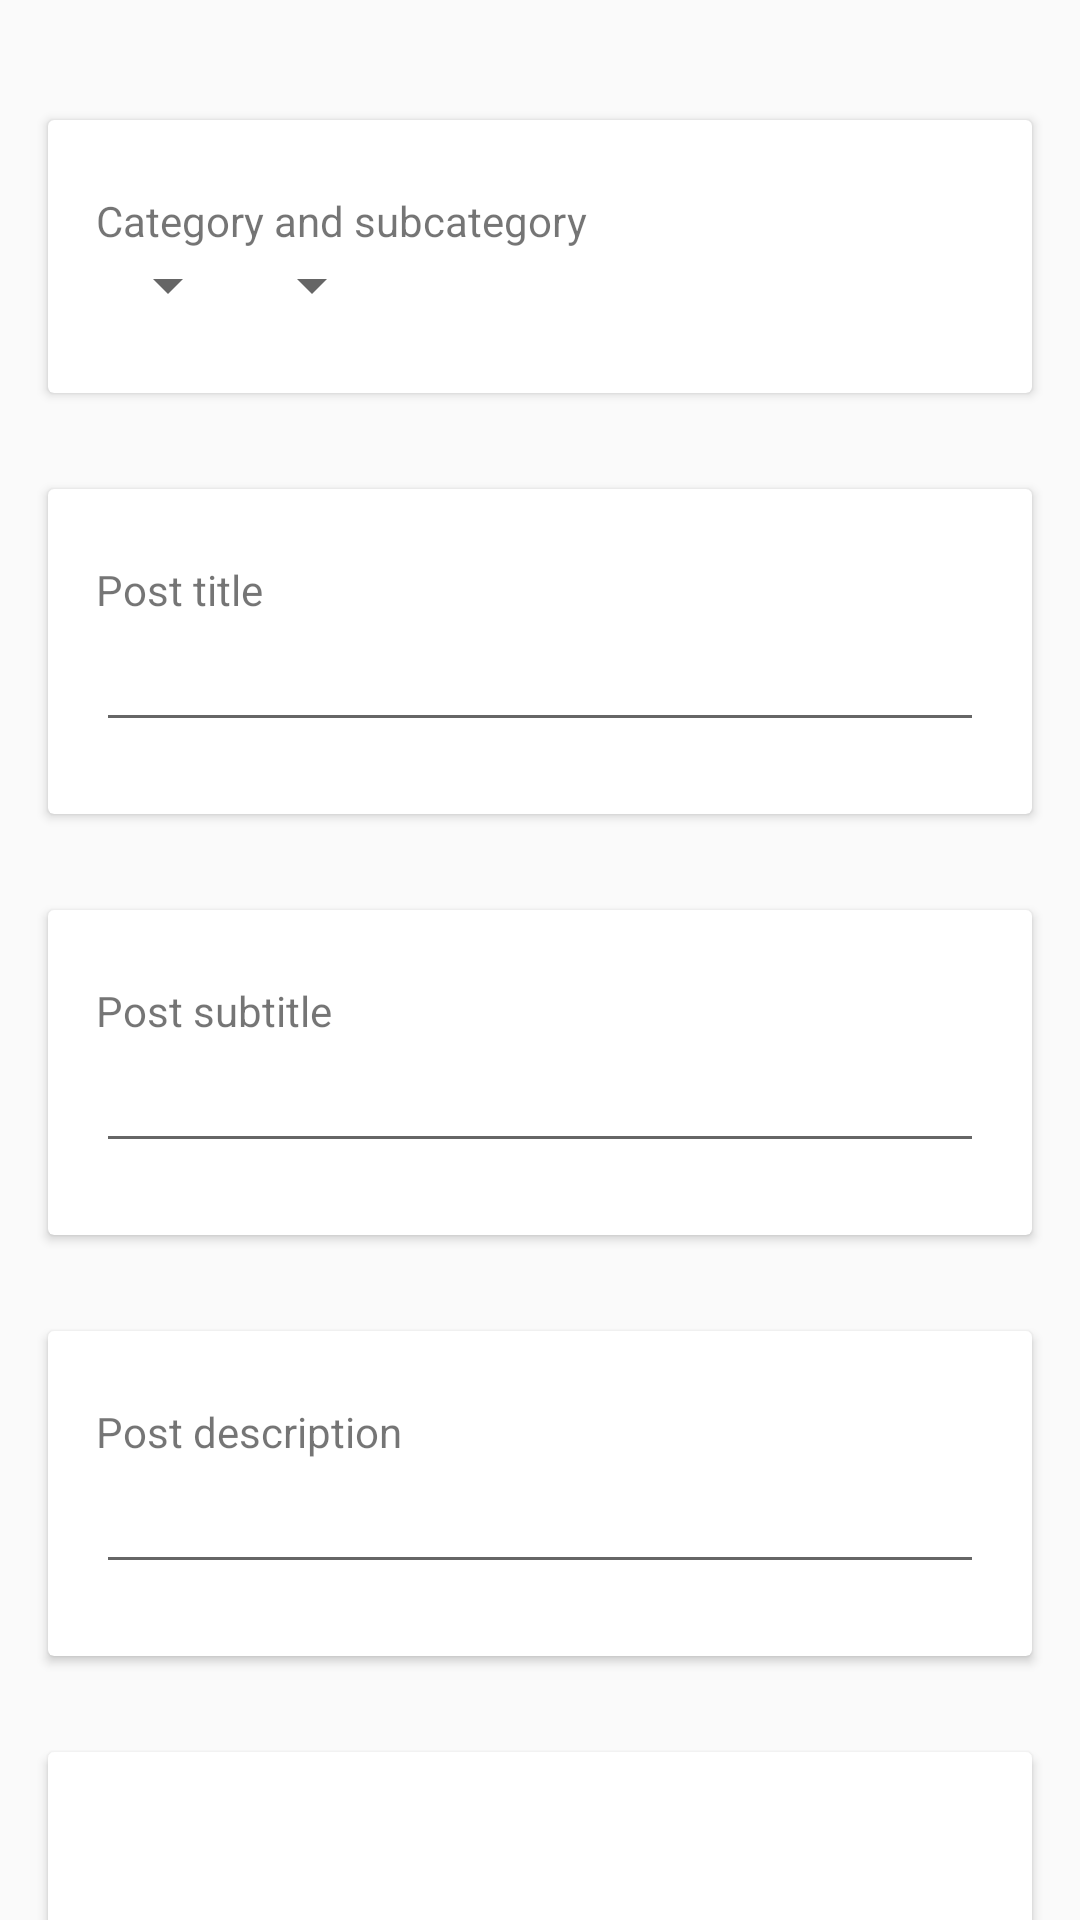

The Android layout XML behind this screen, and the referenced resources:
<!-- AndroidManifest.xml: application theme AppTheme.ActionBar -->
<!-- res/layout/content_add_post_avtivity.xml -->
<?xml version="1.0" encoding="utf-8"?>
<android.support.v4.widget.NestedScrollView xmlns:android="http://schemas.android.com/apk/res/android"
    xmlns:app="http://schemas.android.com/apk/res-auto"
    xmlns:tools="http://schemas.android.com/tools"
    android:layout_width="match_parent"
    android:layout_height="match_parent"
    app:layout_behavior="@string/appbar_scrolling_view_behavior"
    tools:context=".newpost.AddPostActivity"
    tools:showIn="@layout/activity_add_post">

    <LinearLayout
        android:layout_width="match_parent"
        android:layout_height="match_parent"
        android:orientation="vertical"
        android:paddingTop="24dp">

        <android.support.v7.widget.CardView
            android:layout_width="match_parent"
            android:layout_height="wrap_content"
            android:layout_margin="@dimen/card_margin">

            <LinearLayout
                style="@style/Widget.CardContent"
                android:layout_width="match_parent"
                android:layout_height="wrap_content">

                <TextView
                    android:layout_width="wrap_content"
                    android:layout_height="match_parent"
                    android:gravity="fill_vertical"
                    android:text="Category and subcategory"
                    android:textAppearance="?android:attr/textAppearanceSmall" />

                <LinearLayout
                    android:layout_width="wrap_content"
                    android:layout_height="match_parent"
                    android:orientation="horizontal">

                    <Spinner
                        android:id="@+id/spinner_category"
                        android:layout_width="wrap_content"
                        android:layout_height="wrap_content"
                        android:layout_weight="1" />

                    <Spinner
                        android:id="@+id/spinner_subcategory"
                        android:layout_width="wrap_content"
                        android:layout_height="wrap_content"
                        android:layout_weight="1" />
                </LinearLayout>


            </LinearLayout>
        </android.support.v7.widget.CardView>

        <android.support.v7.widget.CardView
            android:layout_width="match_parent"
            android:layout_height="wrap_content"
            android:layout_margin="@dimen/card_margin">

            <LinearLayout
                style="@style/Widget.CardContent"
                android:layout_width="match_parent"
                android:layout_height="wrap_content">

                <TextView
                    android:layout_width="wrap_content"
                    android:layout_height="match_parent"
                    android:gravity="fill_vertical"
                    android:text="Post title"
                    android:textAppearance="?android:attr/textAppearanceSmall" />

                <EditText
                    android:id="@+id/edit_text_title"
                    android:layout_width="match_parent"
                    android:layout_height="match_parent"
                    android:ellipsize="end"
                    android:imeOptions="actionDone"
                    android:lines="1"
                    android:maxLines="1"
                    android:scrollHorizontally="true"
                    android:singleLine="true" />
            </LinearLayout>
        </android.support.v7.widget.CardView>

        <android.support.v7.widget.CardView
            android:layout_width="match_parent"
            android:layout_height="wrap_content"
            android:layout_margin="@dimen/card_margin">

            <LinearLayout
                style="@style/Widget.CardContent"
                android:layout_width="match_parent"
                android:layout_height="wrap_content">

                <TextView
                    android:layout_width="wrap_content"
                    android:layout_height="match_parent"
                    android:gravity="fill_vertical"
                    android:text="Post subtitle"
                    android:textAppearance="?android:attr/textAppearanceSmall" />

                <EditText
                    android:id="@+id/edit_text_subtitle"
                    android:layout_width="match_parent"
                    android:layout_height="match_parent"
                    android:ellipsize="end"
                    android:imeOptions="actionDone"
                    android:lines="1"
                    android:maxLines="1"
                    android:scrollHorizontally="true"
                    android:singleLine="true" />
            </LinearLayout>
        </android.support.v7.widget.CardView>


        <android.support.v7.widget.CardView
            android:layout_width="match_parent"
            android:layout_height="wrap_content"
            android:layout_margin="@dimen/card_margin">

            <LinearLayout
                style="@style/Widget.CardContent"
                android:layout_width="match_parent"
                android:layout_height="wrap_content">

                <TextView
                    android:layout_width="wrap_content"
                    android:layout_height="match_parent"
                    android:gravity="fill_vertical"
                    android:text="Post description"
                    android:textAppearance="?android:attr/textAppearanceSmall" />

                <EditText
                    android:id="@+id/edit_text_description"
                    android:layout_width="match_parent"
                    android:layout_height="match_parent"
                    android:ellipsize="end"
                    android:imeOptions="actionDone"
                    android:lines="1"
                    android:maxLines="1"
                    android:scrollHorizontally="true"
                    android:singleLine="true" />
            </LinearLayout>
        </android.support.v7.widget.CardView>

        <android.support.v7.widget.CardView
            android:layout_width="match_parent"
            android:layout_height="wrap_content"
            android:layout_margin="@dimen/card_margin">

            <RelativeLayout
                style="@style/Widget.CardContent"
                android:layout_width="match_parent"
                android:layout_height="wrap_content">

                <ImageView
                    android:id="@+id/image_view_back"
                    android:layout_width="match_parent"
                    android:layout_height="200dp"
                    android:layout_centerHorizontal="true"
                    android:layout_centerVertical="true"
                    android:padding="0dp"
                    android:scaleType="fitXY"
                    android:src="@drawable/picture_add" />

                <ImageView
                    android:id="@+id/image_view_poster"
                    android:layout_width="150dp"
                    android:layout_height="180dp"
                    android:layout_alignBottom="@+id/image_view_back"
                    android:layout_alignLeft="@+id/image_view_back"
                    android:layout_alignStart="@+id/image_view_back"
                    android:layout_marginBottom="5dp"
                    android:layout_marginLeft="16dp"
                    android:layout_marginTop="16dp"
                    android:background="@drawable/search_bg_transparent"
                    android:scaleType="fitCenter"
                    android:src="@drawable/picture_add_no1" />
            </RelativeLayout>
        </android.support.v7.widget.CardView>
    </LinearLayout>

</android.support.v4.widget.NestedScrollView>
<!-- res/layout/activity_add_post.xml (included above) -->
<?xml version="1.0" encoding="utf-8"?>
<android.support.design.widget.CoordinatorLayout xmlns:android="http://schemas.android.com/apk/res/android"
    xmlns:app="http://schemas.android.com/apk/res-auto"
    xmlns:tools="http://schemas.android.com/tools"
    android:id="@+id/root"
    android:layout_width="match_parent"
    android:layout_height="match_parent"
    android:fitsSystemWindows="true"
    tools:context=".newpost.AddPostActivity">

    <android.support.design.widget.AppBarLayout
        android:id="@+id/app_bar"
        android:layout_width="match_parent"
        android:layout_height="@dimen/app_bar_height"
        android:fitsSystemWindows="true"
        android:theme="@style/ThemeOverlay.AppCompat.Dark.ActionBar">

        <android.support.design.widget.CollapsingToolbarLayout
            android:id="@+id/toolbar_layout"
            android:layout_width="match_parent"
            android:layout_height="match_parent"
            android:fitsSystemWindows="true"
            app:contentScrim="?attr/colorPrimary"
            app:layout_scrollFlags="scroll|exitUntilCollapsed">

            <android.support.v7.widget.Toolbar
                android:id="@+id/toolbar"
                android:layout_width="match_parent"
                android:layout_height="?attr/actionBarSize"
                app:layout_collapseMode="pin"
                app:popupTheme="@style/ThemeOverlay.AppCompat.Light"
                app:theme="@style/ThemeOverlay.AppCompat.Dark.ActionBar" />

        </android.support.design.widget.CollapsingToolbarLayout>
    </android.support.design.widget.AppBarLayout>

    <include layout="@layout/content_add_post_avtivity" />

    <android.support.design.widget.FloatingActionButton
        android:id="@+id/fab"
        android:layout_width="wrap_content"
        android:layout_height="wrap_content"
        android:layout_margin="@dimen/fab_margin"
        android:src="@android:drawable/ic_dialog_email"
        app:layout_anchor="@id/app_bar"
        app:layout_anchorGravity="bottom|end" />

</android.support.design.widget.CoordinatorLayout>
<!-- resources referenced by this layout -->
<resources>
  <dimen name="app_bar_height">180dp</dimen>
  <dimen name="card_margin">16dp</dimen>
  <dimen name="fab_margin">16dp</dimen>
  <!-- drawable picture_add: png bitmap (drawable, 7743 bytes) -->
  <!-- drawable picture_add_no1: jpg bitmap (drawable, 8413 bytes) -->
  <style name="Widget.CardContent" parent="android:Widget">
          <item name="android:paddingLeft">16dp</item>
          <item name="android:paddingRight">16dp</item>
          <item name="android:paddingTop">24dp</item>
          <item name="android:paddingBottom">24dp</item>
          <item name="android:orientation">vertical</item>
      </style>
  <style name="AppTheme.ActionBar" parent="BaseThemeActionBar">
          <item name="android:windowActionBarOverlay">true</item>
      </style>
  <style name="BaseThemeActionBar" parent="Theme.AppCompat.DayNight.DarkActionBar">
          <item name="colorPrimary">@color/colorPrimary</item>
          <item name="colorPrimaryDark">@color/colorPrimaryDark</item>
          <item name="colorAccent">@color/colorAccent</item>
          <item name="android:windowActionBarOverlay">true</item>
      </style>
  <color name="colorPrimary">#2d5d82</color>
  <color name="colorPrimaryDark">#21425d</color>
  <color name="colorAccent">#01bcd5</color>
</resources>
